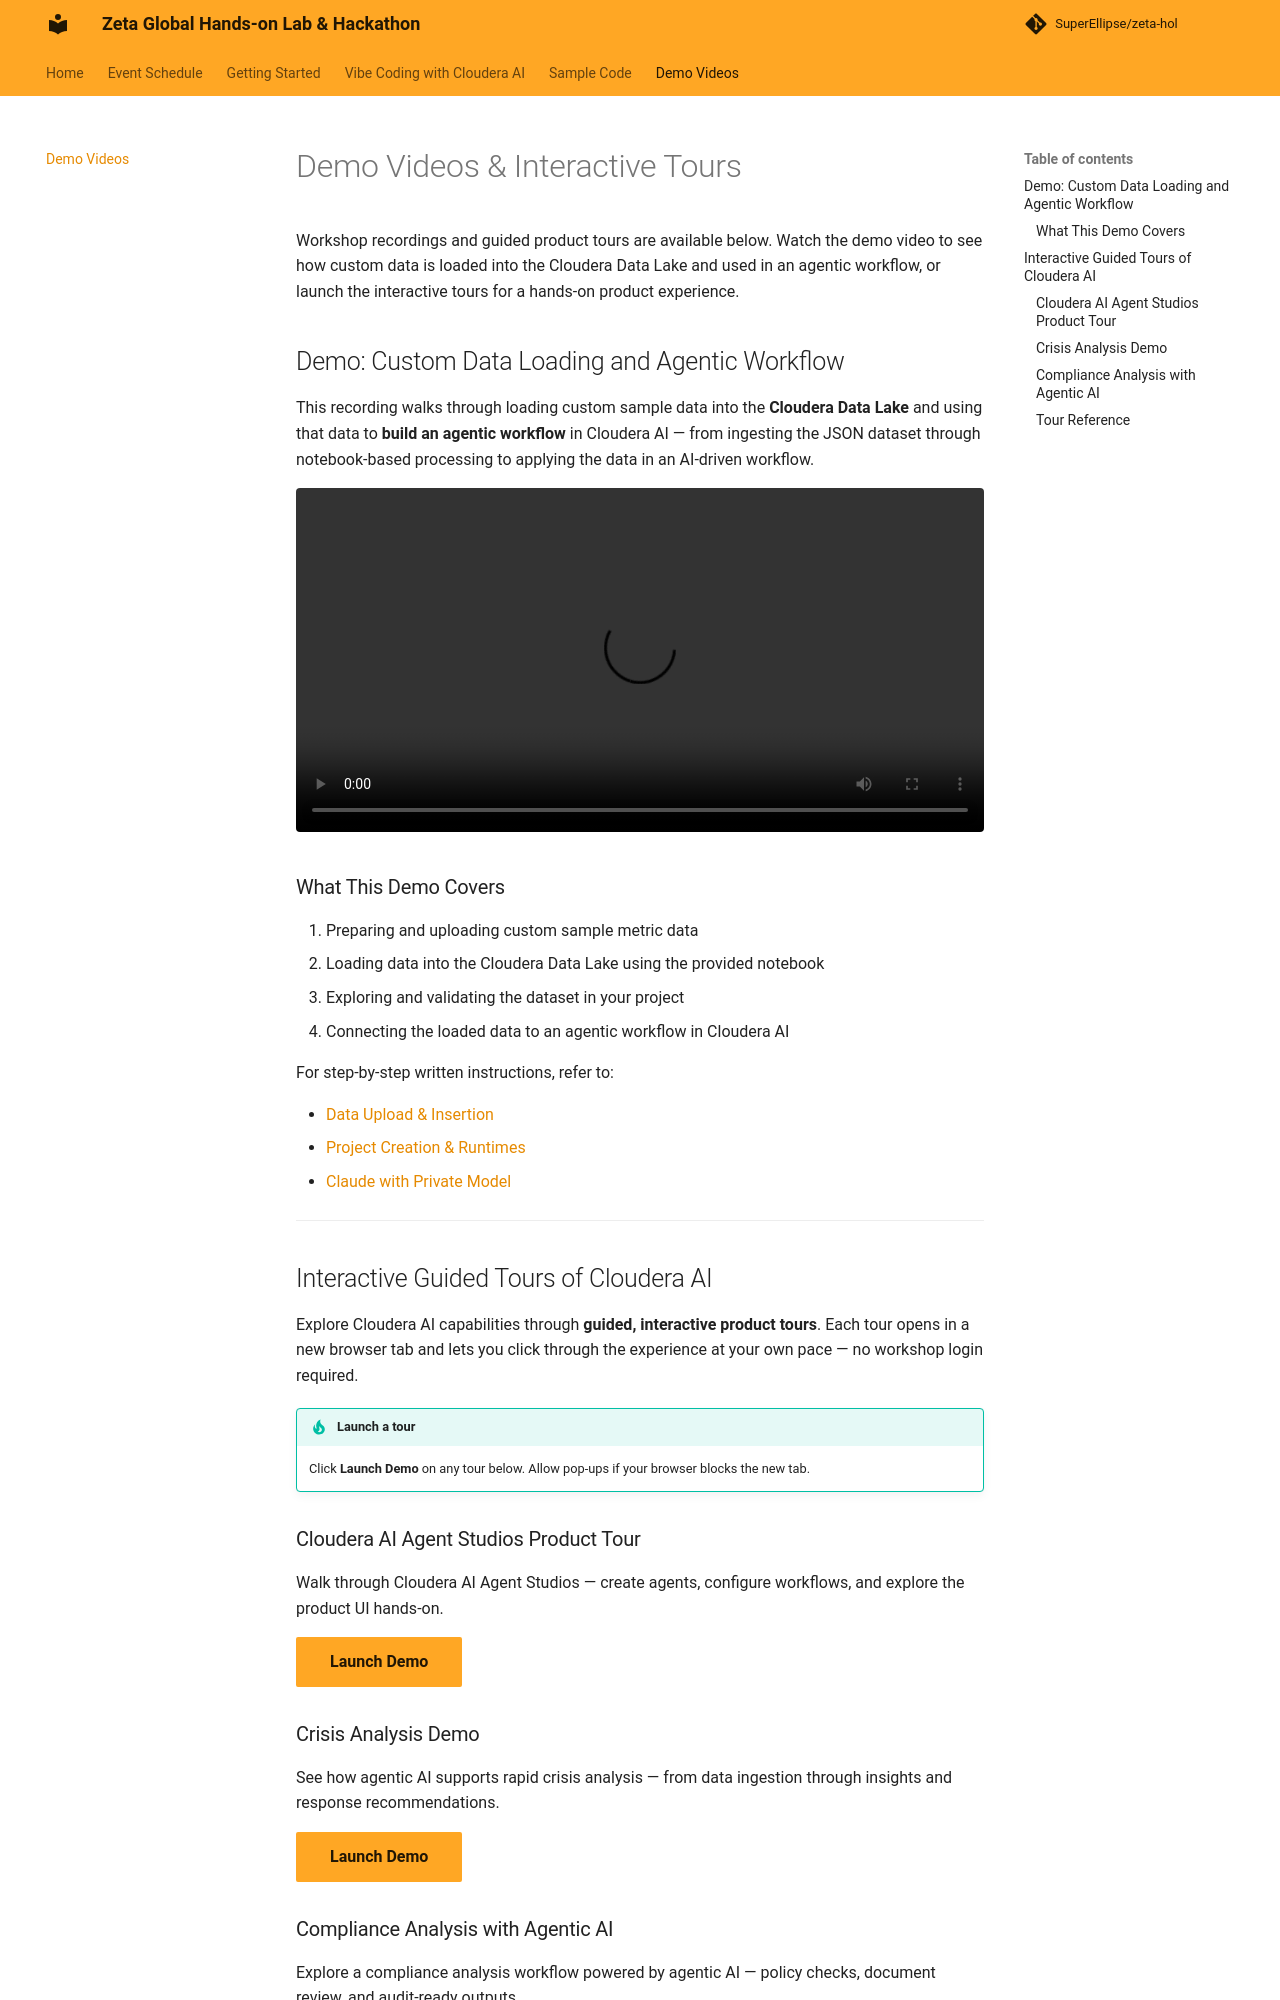

repository: SuperEllipse/zeta-hol · page: demo-videos/index.html · generator: mkdocs

# Demo Videos & Interactive Tours

Workshop recordings and guided product tours are available below. Watch the demo video to see how custom data is loaded into the Cloudera Data Lake and used in an agentic workflow, or launch the interactive tours for a hands-on product experience.

## Demo: Custom Data Loading and Agentic Workflow

This recording walks through loading custom sample data into the **Cloudera Data Lake** and using that data to **build an agentic workflow** in Cloudera AI — from ingesting the JSON dataset through notebook-based processing to applying the data in an AI-driven workflow.

<video controls width="100%" style="max-width: 960px; border-radius: 4px;">
  <source src="../videos/workshop-recording.mp4" type="video/mp4">
  Your browser does not support the video tag.
  <a href="../videos/workshop-recording.mp4">Download the demo recording</a>.
</video>

### What This Demo Covers

1. Preparing and uploading custom sample metric data
2. Loading data into the Cloudera Data Lake using the provided notebook
3. Exploring and validating the dataset in your project
4. Connecting the loaded data to an agentic workflow in Cloudera AI

For step-by-step written instructions, refer to:

- [Data Upload & Insertion](../sample-code/data-upload.md)
- [Project Creation & Runtimes](../setup/project-and-runtimes.md)
- [Claude with Private Model](../vibe-coding/claude-private-model.md)

---

## Interactive Guided Tours of Cloudera AI

Explore Cloudera AI capabilities through **guided, interactive product tours**. Each tour opens in a new browser tab and lets you click through the experience at your own pace — no workshop login required.

!!! tip "Launch a tour"
    Click **Launch Demo** on any tour below. Allow pop-ups if your browser blocks the new tab.

### Cloudera AI Agent Studios Product Tour

Walk through Cloudera AI Agent Studios — create agents, configure workflows, and explore the product UI hands-on.

<p><a href="https://app.getreprise.com/launch/7nkJ936/" target="_blank" rel="noopener noreferrer" class="md-button md-button--primary">Launch Demo</a></p>

### Crisis Analysis Demo

See how agentic AI supports rapid crisis analysis — from data ingestion through insights and response recommendations.

<p><a href="https://app.getreprise.com/launch/x64140n/" target="_blank" rel="noopener noreferrer" class="md-button md-button--primary">Launch Demo</a></p>
